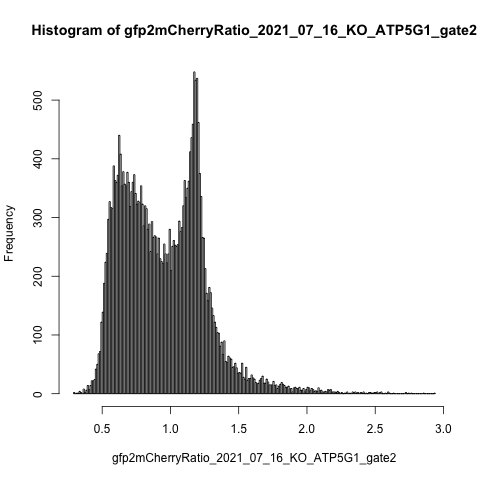

Source data for this figure (header and first rows):
counts, density, mids
2, 0.007165, 0.295
0, 0, 0.305
1, 0.003582, 0.315
1, 0.003582, 0.325
4, 0.01433, 0.335
2, 0.007165, 0.345
0, 0, 0.355
8, 0.02866, 0.365
2, 0.007165, 0.375
6, 0.02149, 0.385
14, 0.05015, 0.395
7, 0.02508, 0.405
14, 0.05015, 0.415
22, 0.07881, 0.425
22, 0.07881, 0.435
24, 0.08598, 0.445
42, 0.1505, 0.455
50, 0.1791, 0.465
68, 0.2436, 0.475
72, 0.2579, 0.485
122, 0.4371, 0.495
139, 0.498, 0.505
188, 0.6735, 0.515
224, 0.8025, 0.525
239, 0.8562, 0.535
297, 1.064, 0.545
327, 1.171, 0.555
317, 1.136, 0.565
315, 1.128, 0.575
388, 1.39, 0.585
363, 1.3, 0.595
360, 1.29, 0.605
372, 1.333, 0.615
440, 1.576, 0.625
408, 1.462, 0.635
354, 1.268, 0.645
378, 1.354, 0.655
357, 1.279, 0.665
354, 1.268, 0.675
377, 1.351, 0.685
360, 1.29, 0.695
319, 1.143, 0.705
344, 1.232, 0.715
360, 1.29, 0.725
373, 1.336, 0.735
341, 1.222, 0.745
323, 1.157, 0.755
328, 1.175, 0.765
325, 1.164, 0.775
354, 1.268, 0.785
323, 1.157, 0.795
286, 1.025, 0.805
320, 1.146, 0.815
315, 1.128, 0.825
280, 1.003, 0.835
289, 1.035, 0.845
242, 0.8669, 0.855
293, 1.05, 0.865
266, 0.9529, 0.875
269, 0.9637, 0.885
... 205 more rows
